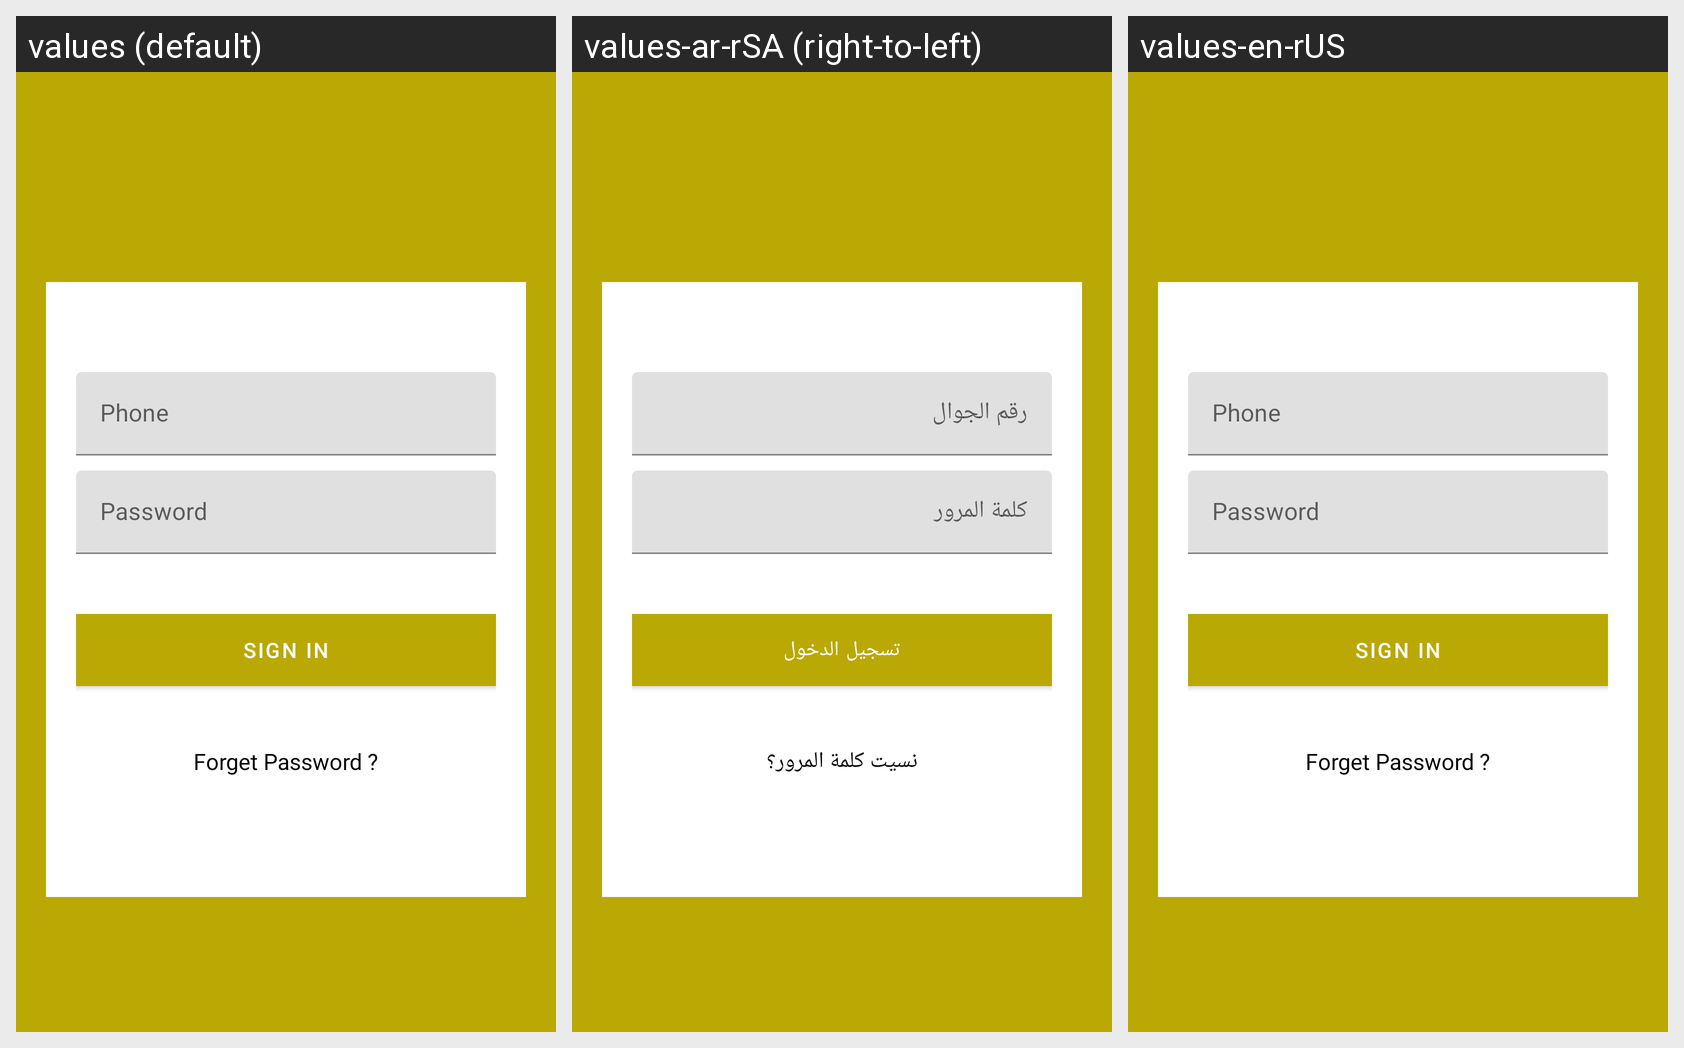

This grid shows one Android layout under several languages. Give, for every string resource on the screen, its name, the default text and each shown locale's text.
Android screen res/layout/activity_login.xml rendered under 3 locales, left to right: values (default), values-ar-rSA (right-to-left), values-en-rUS. Device: Nexus 5 (rendered at 1080×1920; each locale shown at half size, 540×960, under a caption strip naming it); theme AppTheme.
Strings drawn on this screen, with the default value and each locale's value (text and hints the layout hard-codes, and strings that could not be matched under every locale, appear in the picture but are not listed):

password
  values: Password
  values-ar-rSA: كلمة المرور
  values-en-rUS: Password

sign_in
  values: Sign In
  values-ar-rSA: تسجيل الدخول
  values-en-rUS: Sign In

forgit_password
  values: Forget Password ?
  values-ar-rSA: نسيت كلمة المرور؟
  values-en-rUS: Forget Password ?
